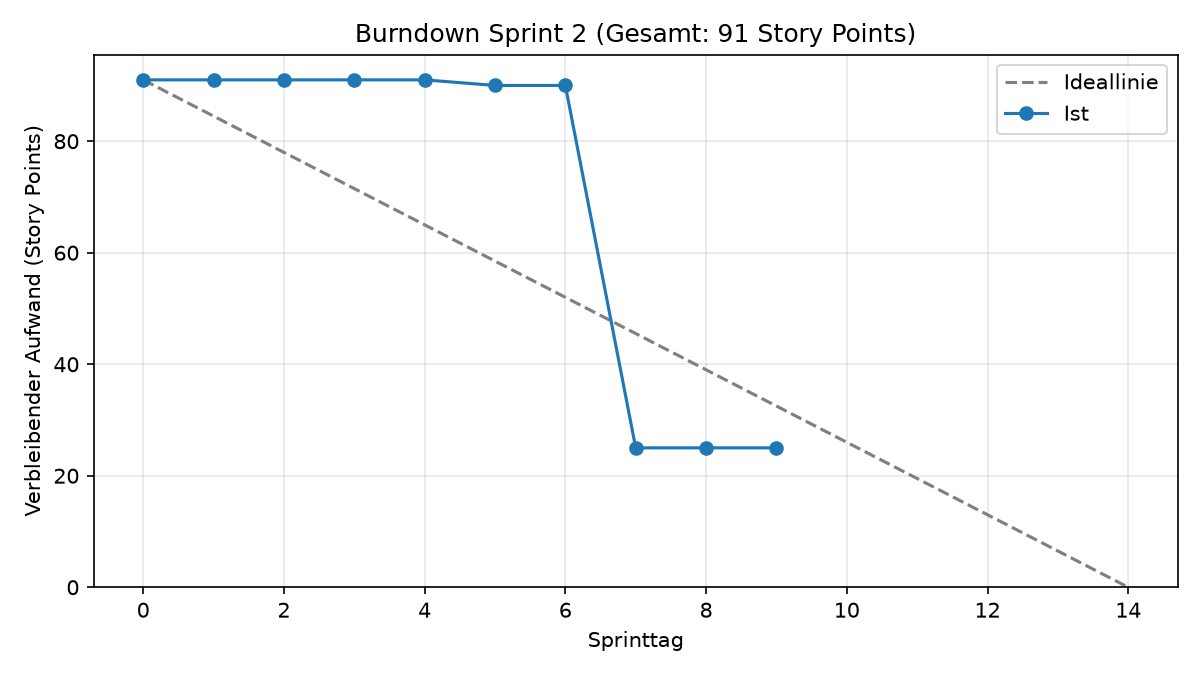

Values plotted in this chart, from the file beside it:
datum, sprinttag, ideal, ist
2026-10-19, 0, 91.0, 91.0
2026-10-20, 1, 84.5, 91.0
2026-10-21, 2, 78.0, 91.0
2026-10-22, 3, 71.5, 91.0
2026-10-23, 4, 65.0, 91.0
2026-10-24, 5, 58.5, 90.0
2026-10-25, 6, 52.0, 90.0
2026-10-26, 7, 45.5, 25.0
2026-10-27, 8, 39.0, 25.0
2026-10-28, 9, 32.5, 25.0
2026-10-29, 10, 26.0, 
2026-10-30, 11, 19.5, 
2026-10-31, 12, 13.0, 
2026-11-01, 13, 6.5, 
2026-11-02, 14, 0.0, 
